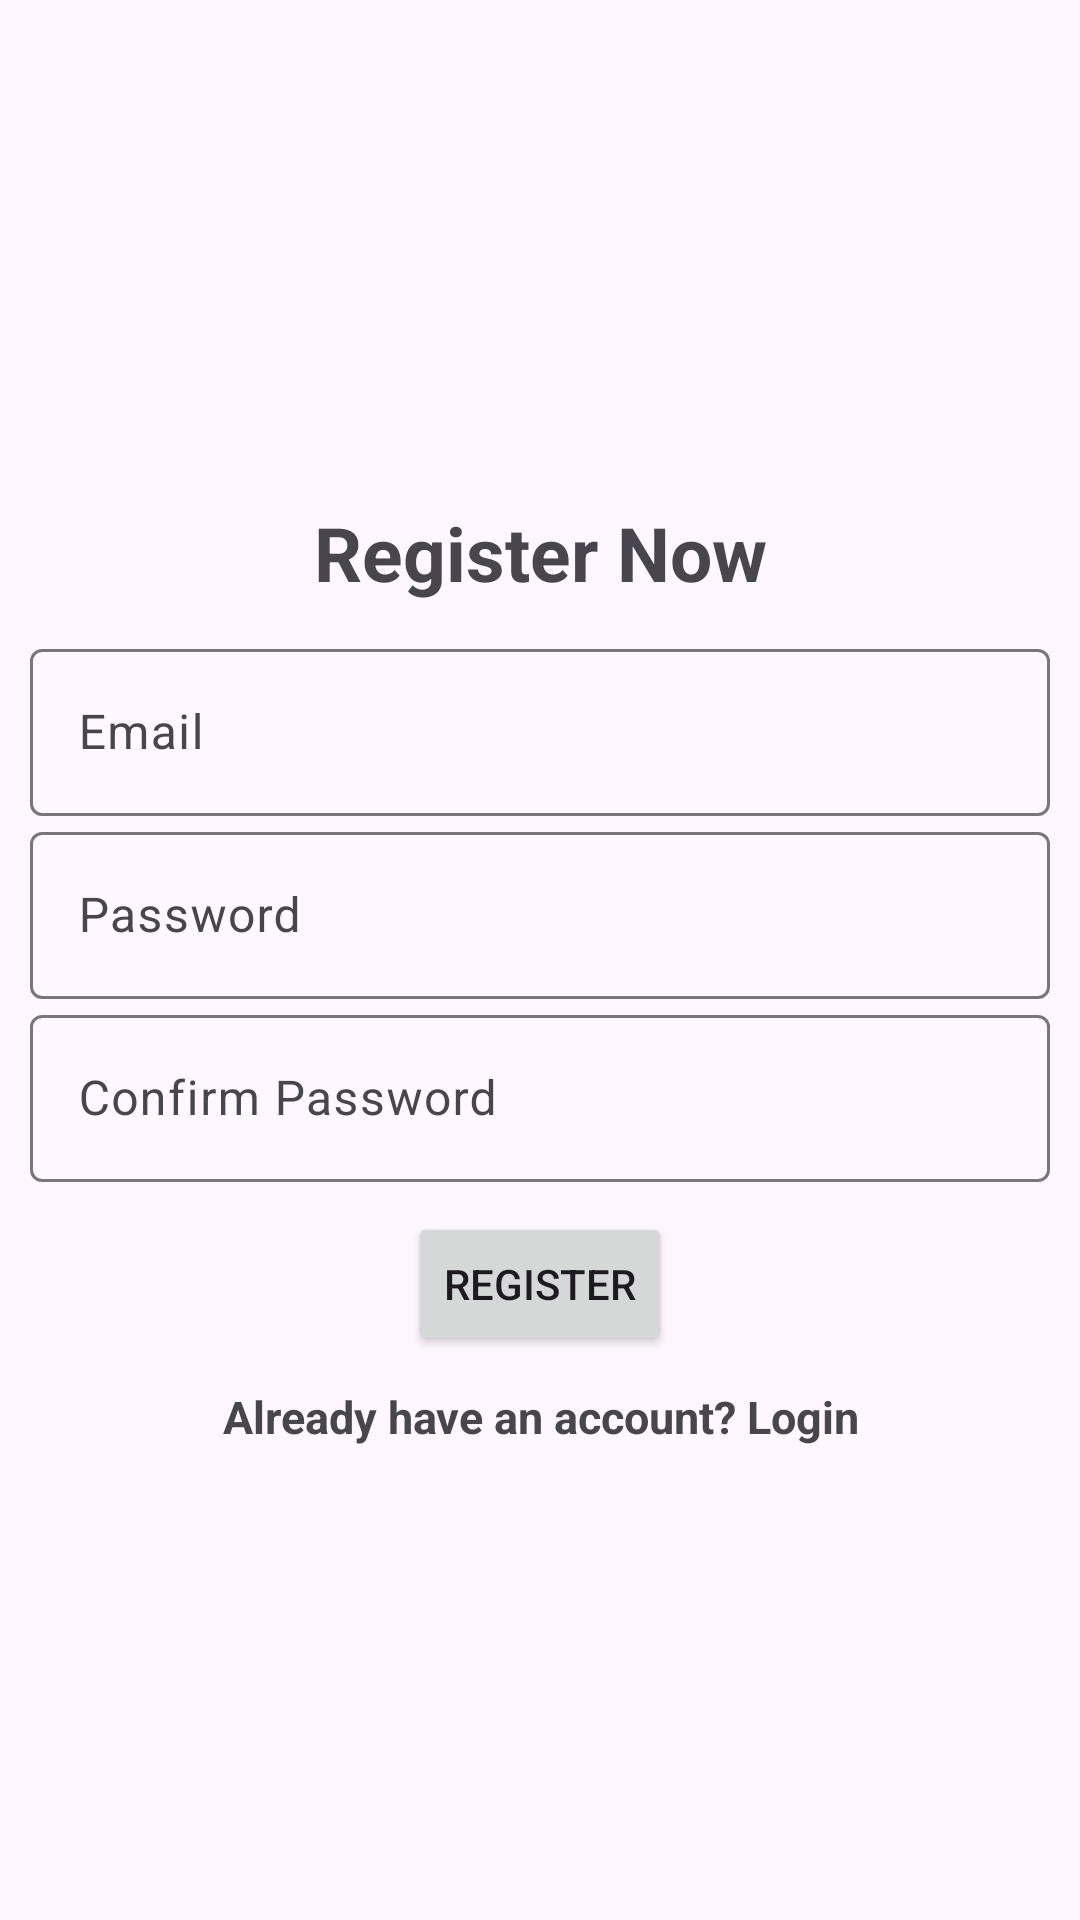

Android layout source for this screen:
<!-- AndroidManifest.xml: application theme Theme.Material3.Light.NoActionBar -->
<!-- res/layout/activity_register.xml -->
<?xml version="1.0" encoding="utf-8"?>
<LinearLayout xmlns:android="http://schemas.android.com/apk/res/android"
    xmlns:app="http://schemas.android.com/apk/res-auto"
    xmlns:tools="http://schemas.android.com/tools"
    android:id="@+id/main"
    android:layout_width="match_parent"
    android:orientation="vertical"
    android:gravity="center"
    android:layout_height="match_parent"
    tools:context=".Register"
    android:padding="10dp">

    <TextView
        android:text="@string/RegisterNow"
        android:textSize="25sp"
        android:gravity="center"
        android:textStyle="bold"
        android:layout_width="match_parent"
        android:layout_height="wrap_content"
        android:layout_margin="10dp" />
    <com.google.android.material.textfield.TextInputLayout
        android:layout_width="match_parent"
        android:layout_height="wrap_content">
        <com.google.android.material.textfield.TextInputEditText
            android:layout_width="match_parent"
            android:layout_height="wrap_content"
            android:hint="@string/email"
            android:inputType="textEmailAddress"
            android:id="@+id/email"/>
    </com.google.android.material.textfield.TextInputLayout>

    <com.google.android.material.textfield.TextInputLayout
        android:layout_width="match_parent"
        android:layout_height="wrap_content">
        <com.google.android.material.textfield.TextInputEditText
            android:layout_width="match_parent"
            android:layout_height="wrap_content"
            android:hint="@string/password"
            android:inputType="textPassword"
            android:id="@+id/password"/>
    </com.google.android.material.textfield.TextInputLayout>

    <com.google.android.material.textfield.TextInputLayout
        android:layout_width="match_parent"
        android:layout_height="wrap_content">
        <com.google.android.material.textfield.TextInputEditText
            android:layout_width="match_parent"
            android:layout_height="wrap_content"
            android:hint="@string/confirmPassword"
            android:inputType="textPassword"
            android:id="@+id/confirmPassword"/>
    </com.google.android.material.textfield.TextInputLayout>

    <ProgressBar
        android:id="@+id/progressBar"
        android:visibility="gone"
        android:layout_width="wrap_content"
        android:layout_height="wrap_content"
        android:layout_gravity="center"/>
    <Button
        android:layout_width="wrap_content"
        android:layout_height="wrap_content"
        android:layout_margin="10dp"
        android:text="@string/Register"
        android:id="@+id/btn_register"/>
    <TextView
        android:text="@string/already_have_an_account_login"
        android:textSize="15sp"
        android:gravity="center"
        android:textStyle="bold"
        android:id="@+id/loginNow"
        android:layout_width="match_parent"
        android:layout_height="wrap_content"/>

</LinearLayout>
<!-- resources referenced by this layout -->
<resources>
  <string name="Register">Register</string>
  <string name="RegisterNow">Register Now</string>
  <string name="already_have_an_account_login">Already have an account? Login</string>
  <string name="confirmPassword">Confirm Password</string>
  <string name="email">Email</string>
  <string name="password">Password</string>
</resources>
